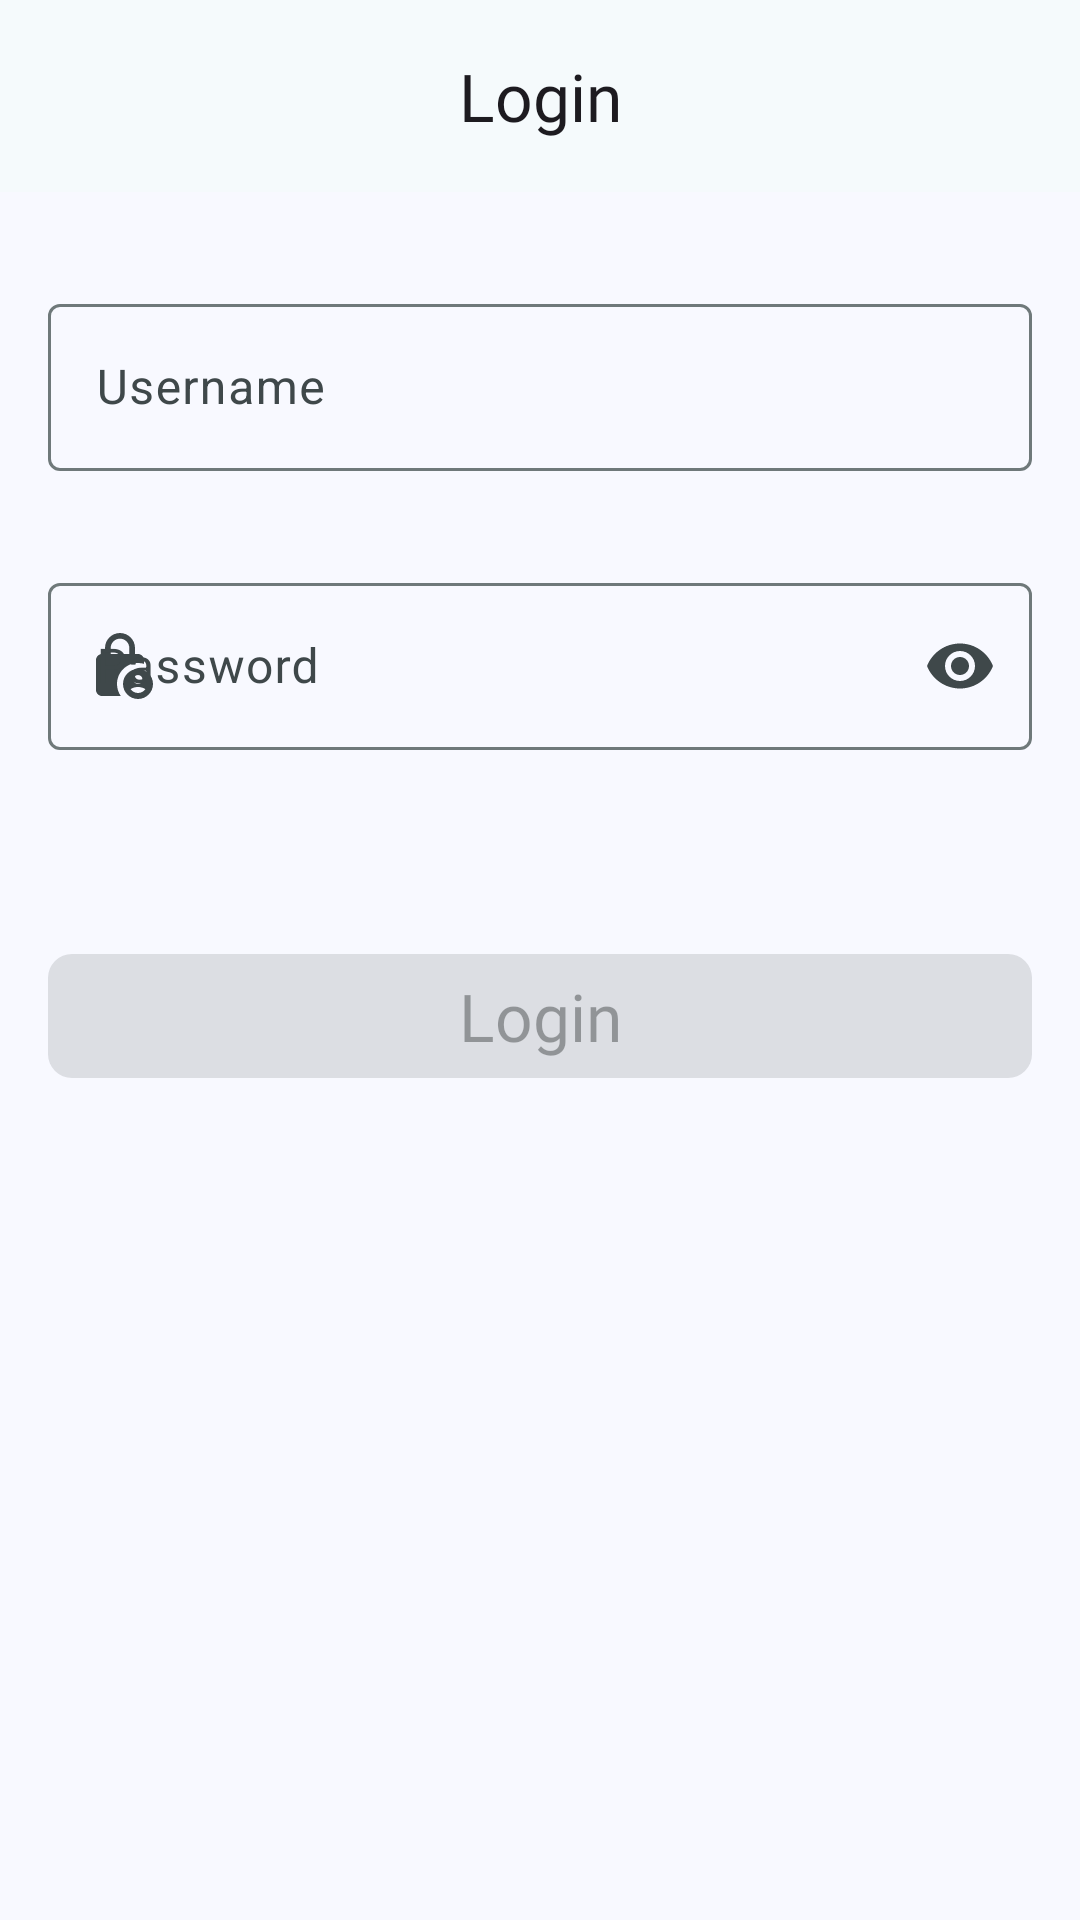

Here is an Android app screen rendered from its layout file. Give the layout XML and the strings, colors and styles it references.
<!-- AndroidManifest.xml: application theme Theme.PersonaX -->
<!-- res/layout/activity_login.xml -->
<?xml version="1.0" encoding="utf-8"?>
<androidx.constraintlayout.widget.ConstraintLayout xmlns:android="http://schemas.android.com/apk/res/android"
    xmlns:app="http://schemas.android.com/apk/res-auto"
    xmlns:tools="http://schemas.android.com/tools"
    android:id="@+id/main"
    android:layout_width="match_parent"
    android:layout_height="match_parent"
    tools:context=".presentation.login.LoginActivity">

    <com.google.android.material.appbar.MaterialToolbar
        android:id="@+id/toolbar_login"
        android:layout_width="match_parent"
        android:layout_height="wrap_content"
        android:background="@color/md_theme_surface"
        app:layout_constraintTop_toTopOf="parent"
        app:navigationIcon="@drawable/baseline_arrow_back_24"
        app:title="Login"
        app:titleCentered="true"
        app:titleTextAppearance="@style/Title.Large" />

    <com.google.android.material.textfield.TextInputLayout
        android:id="@+id/il_username"
        android:layout_width="match_parent"
        android:layout_height="wrap_content"
        android:layout_marginHorizontal="16dp"
        android:layout_marginTop="32dp"
        android:hint="@string/text_username"
        app:endIconMode="clear_text"
        app:layout_constraintTop_toBottomOf="@+id/toolbar_login"
        app:placeholderText="Johndoe"
        app:placeholderTextColor="@color/md_theme_onSurfaceVariant"
        app:startIconDrawable="@drawable/baseline_person_24">

        <com.google.android.material.textfield.TextInputEditText
            android:id="@+id/et_username"
            android:layout_width="match_parent"
            android:layout_height="wrap_content"
            android:inputType="text" />
    </com.google.android.material.textfield.TextInputLayout>

    <com.google.android.material.textfield.TextInputLayout
        android:id="@+id/il_password"
        android:layout_width="match_parent"
        android:layout_height="wrap_content"
        android:layout_marginHorizontal="16dp"
        android:layout_marginTop="32dp"
        android:hint="@string/text_password"
        app:endIconMode="password_toggle"
        app:layout_constraintTop_toBottomOf="@+id/il_username"
        app:placeholderText="Secret"
        app:placeholderTextColor="@color/md_theme_onSurfaceVariant"
        app:startIconDrawable="@drawable/baseline_lock_person_24">

        <com.google.android.material.textfield.TextInputEditText
            android:id="@+id/et_password"
            android:layout_width="match_parent"
            android:layout_height="wrap_content"
            android:inputType="textPassword" />
    </com.google.android.material.textfield.TextInputLayout>

    <com.google.android.material.button.MaterialButton
        android:id="@+id/btn_login"
        android:layout_width="match_parent"
        android:layout_height="wrap_content"
        android:layout_marginHorizontal="16dp"
        android:layout_marginTop="64dp"
        android:clickable="false"
        android:enabled="false"
        android:text="@string/text_login"
        android:textAppearance="@style/Title.Large"
        app:cornerRadius="8dp"
        app:layout_constraintTop_toBottomOf="@+id/il_password"
        app:toggleCheckedStateOnClick="true" />
</androidx.constraintlayout.widget.ConstraintLayout>
<!-- resources referenced by this layout -->
<resources>
  <color name="md_theme_onSurfaceVariant">#3F484A</color>
  <color name="md_theme_surface">#F5FAFC</color>
  <string name="text_login">Login</string>
  <string name="text_password">Password</string>
  <string name="text_username">Username</string>
  <style name="Title.Large" parent="TextAppearance.Material3.TitleLarge">
          <item name="android:fontFamily">@font/exo_2</item>
          <item name="fontFamily">@font/exo_2</item>
          <item name="android:textSize">22sp</item>
      </style>
  <style name="Theme.PersonaX" parent="Base.Theme.PersonaX" />
  <color name="md_theme_onSurface">#171C1E</color>
  <color name="md_theme_primary">#38608F</color>
  <color name="md_theme_onPrimary">#FFFFFF</color>
  <color name="md_theme_primaryContainer">#D2E4FF</color>
  <color name="md_theme_onPrimaryContainer">#1C4875</color>
  <color name="md_theme_secondary">#096B5A</color>
  <color name="md_theme_onSecondary">#FFFFFF</color>
  <color name="md_theme_secondaryContainer">#A1F2DC</color>
  <color name="md_theme_onSecondaryContainer">#005143</color>
  <color name="md_theme_tertiary">#794F81</color>
  <color name="md_theme_onTertiary">#FFFFFF</color>
  <color name="md_theme_tertiaryContainer">#FDD6FF</color>
  <color name="md_theme_onTertiaryContainer">#603768</color>
  <color name="md_theme_error">#904A45</color>
  <color name="md_theme_onError">#FFFFFF</color>
  <color name="md_theme_errorContainer">#FFDAD6</color>
  <color name="md_theme_onErrorContainer">#73332F</color>
  <color name="md_theme_background">#F8F9FF</color>
  <color name="md_theme_onBackground">#191C20</color>
  <color name="md_theme_surfaceVariant">#DBE4E6</color>
  <color name="md_theme_outline">#6F797A</color>
  <color name="md_theme_outlineVariant">#BFC8CA</color>
  <color name="md_theme_inverseSurface">#2C3133</color>
  <color name="md_theme_inverseOnSurface">#ECF1F4</color>
  <color name="md_theme_inversePrimary">#A2C9FE</color>
  <color name="md_theme_primaryFixed">#D2E4FF</color>
  <color name="md_theme_onPrimaryFixed">#001C37</color>
  <color name="md_theme_primaryFixedDim">#A2C9FE</color>
  <color name="md_theme_onPrimaryFixedVariant">#1C4875</color>
  <color name="md_theme_secondaryFixed">#A1F2DC</color>
  <color name="md_theme_onSecondaryFixed">#00201A</color>
  <color name="md_theme_secondaryFixedDim">#85D6C1</color>
  <color name="md_theme_onSecondaryFixedVariant">#005143</color>
  <color name="md_theme_tertiaryFixed">#FDD6FF</color>
  <color name="md_theme_onTertiaryFixed">#300A39</color>
  <color name="md_theme_tertiaryFixedDim">#E8B5EF</color>
  <color name="md_theme_onTertiaryFixedVariant">#603768</color>
  <color name="md_theme_surfaceDim">#D6DBDD</color>
  <color name="md_theme_surfaceBright">#F5FAFC</color>
  <color name="md_theme_surfaceContainerLowest">#FFFFFF</color>
  <color name="md_theme_surfaceContainerLow">#EFF4F7</color>
  <color name="md_theme_surfaceContainer">#E9EFF1</color>
  <color name="md_theme_surfaceContainerHigh">#E4E9EB</color>
  <color name="md_theme_surfaceContainerHighest">#DEE3E6</color>
</resources>
